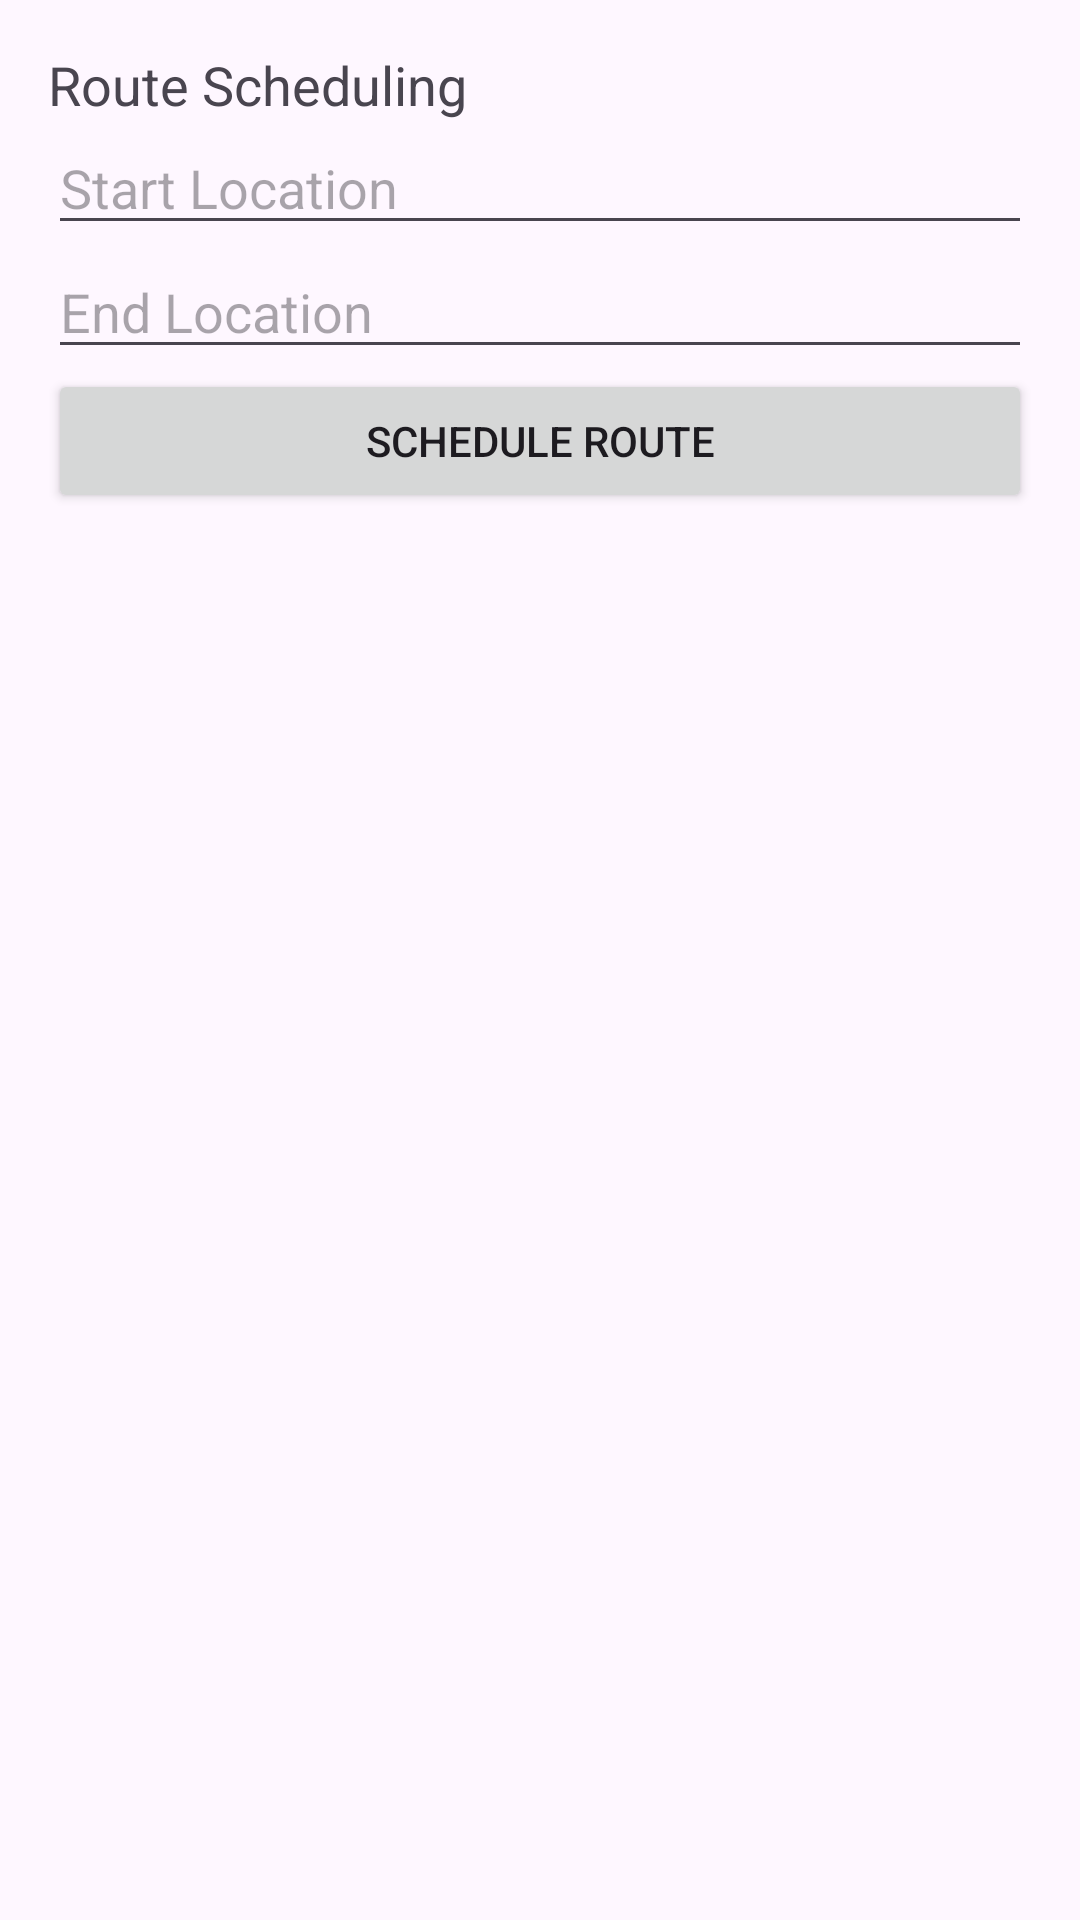

Reconstruct the res/layout file that produces this screen, plus the resources it refers to.
<!-- AndroidManifest.xml: application theme Theme.MounachPvtTask1 -->
<!-- res/layout/activity_routi_mangemnt.xml -->
<LinearLayout xmlns:android="http://schemas.android.com/apk/res/android"
    android:layout_width="match_parent"
    android:layout_height="match_parent"
    android:orientation="vertical"
    android:padding="16dp">

    <TextView
        android:layout_width="match_parent"
        android:layout_height="wrap_content"
        android:text="Route Scheduling"
        android:textSize="18sp" />

    <EditText
        android:id="@+id/startLocation"
        android:layout_width="match_parent"
        android:layout_height="wrap_content"
        android:hint="Start Location" />

    <EditText
        android:id="@+id/endLocation"
        android:layout_width="match_parent"
        android:layout_height="wrap_content"
        android:hint="End Location" />

    <Button
        android:id="@+id/scheduleRoute"
        android:layout_width="match_parent"
        android:layout_height="wrap_content"
        android:text="Schedule Route" />
</LinearLayout>
<!-- resources referenced by this layout -->
<resources>
  <style name="Theme.MounachPvtTask1" parent="Base.Theme.MounachPvtTask1" />
  <style name="Base.Theme.MounachPvtTask1" parent="Theme.Material3.DayNight.NoActionBar">
          
          
      </style>
</resources>
